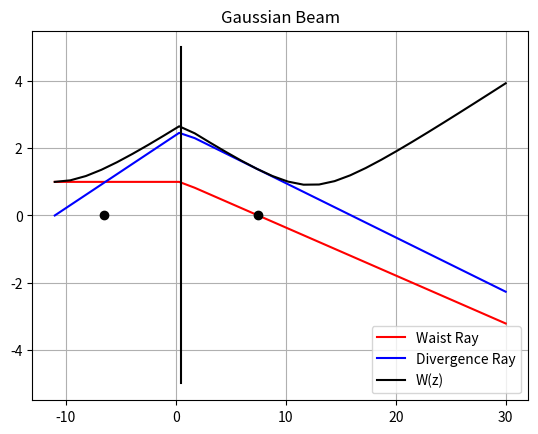

Recreate this plot in Python.
import numpy as np
import matplotlib.pyplot as plt

def lineEquation(x1,x2,y1,y2):
    slope = (y2-y1)/(x2-x1)
    intercept = y1 - slope*x1

    return slope, intercept


lens = np.array([[0.5, -5], [0.5, 5]])
focci = np.array([[-6.5, 0], [7.5, 0]])

steps = np.linspace(-11, 30, 30)
waist = np.zeros((len(steps), 1))
divergence = np.zeros((len(steps), 1))
beamRadius = np.zeros((len(steps), 1))

slopeDiv, interceptDiv = lineEquation(-11, 0.5, 0, 2.5)
thetaDivergence = np.arctan(slopeDiv)

slopeWaist, interceptWaist = lineEquation(0.5, 7.5, 1, 0)
thetaWaist = np.arctan(slopeWaist)

thetaDiv2 = -1*np.sqrt(thetaDivergence**2 - thetaWaist**2)
slopeDiv2 = np.tan(thetaDiv2)
interceptDiv2 = 2.5-.5 * slopeDiv2

for i in range(len(steps)):

    if steps[i] < 0.5:
        waist[i, 0] = 1
        divergence[i, 0] = slopeDiv * steps[i] + interceptDiv

    else:
        waist[i, 0] = slopeWaist * steps[i] + interceptWaist
        divergence[i, 0] = slopeDiv2 * steps[i] + interceptDiv2

    beamRadius[i, 0] = np.sqrt(waist[i, 0] ** 2 + divergence[i, 0] ** 2)

#finding beamWaist
radMinimum = beamRadius[0, 0]
waistLocation = 0

for i in range(len(steps)):
    if beamRadius[i, 0] < radMinimum:
        radMinimum = beamRadius[i, 0]
        waistLocation = steps[i] - 0.5

print(radMinimum)
print(waistLocation)

w0 = 7 * -1 * thetaWaist
print(w0)

plt.figure()
plt.plot(steps, waist[:, 0], '-r')
plt.plot(steps, divergence[:, 0], '-b')
plt.plot(steps, beamRadius[:, 0], '-k')
plt.plot(focci[:, 0], focci[:, 1], 'ok')
plt.plot(lens[:, 0], lens[:, 1], '-k')
plt.grid()
plt.legend(['Waist Ray','Divergence Ray','W(z)'])
plt.title('Gaussian Beam')
plt.show()
